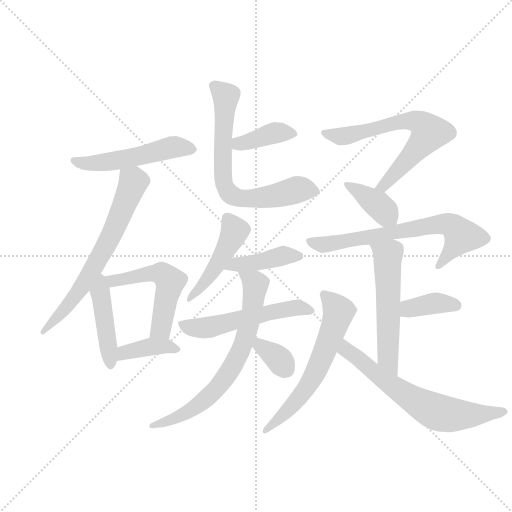
t = 0.00 s
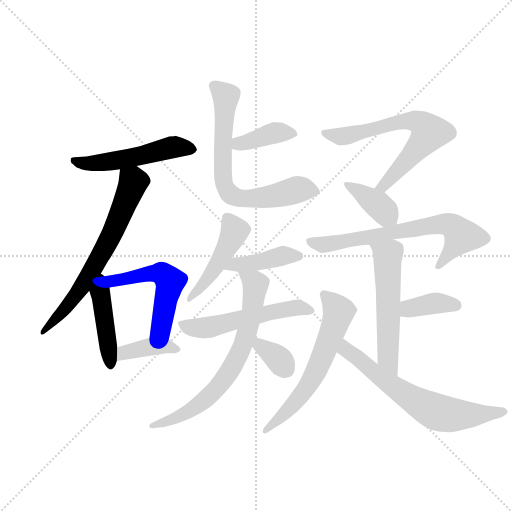
t = 2.58 s
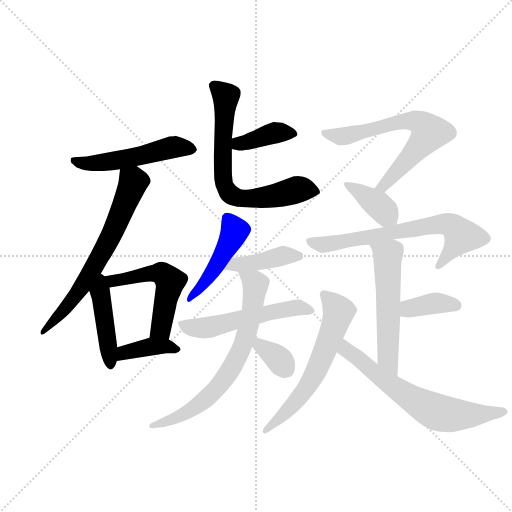
t = 5.17 s
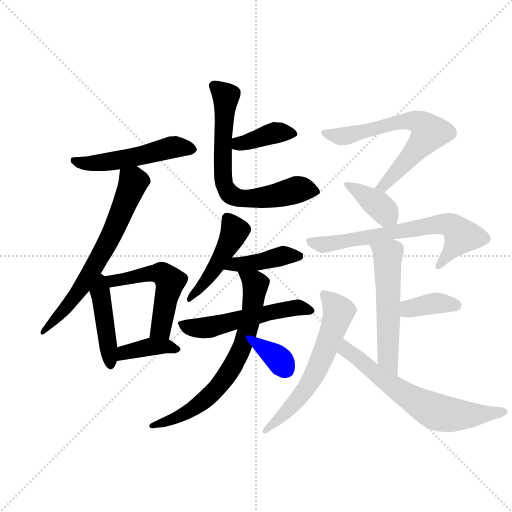
t = 7.75 s
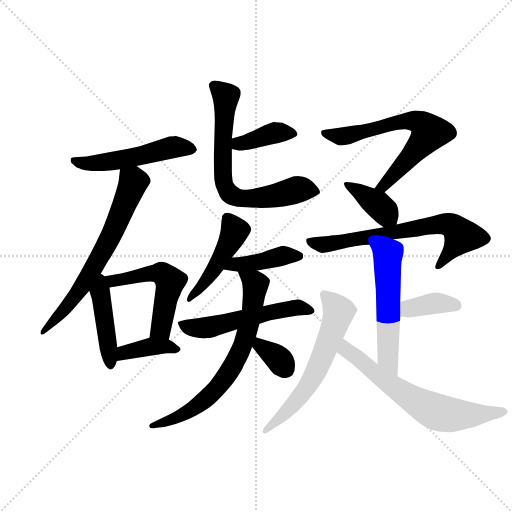
t = 10.34 s
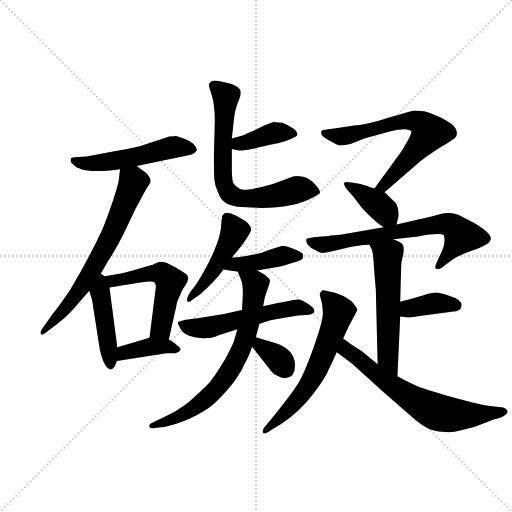
t = 12.92 s

The animated SVG that drew these frames (rendered in a browser with its animation timeline set to each time). Animation: 19 CSS @keyframes rules; one cycle of 12.92 s.

<svg version="1.1" viewBox="0 0 1024 1024" xmlns="http://www.w3.org/2000/svg">
  <g stroke="lightgray" stroke-dasharray="1,1" stroke-width="1" transform="scale(4, 4)">
    <line x1="0" y1="0" x2="256" y2="256"></line>
    <line x1="256" y1="0" x2="0" y2="256"></line>
    <line x1="128" y1="0" x2="128" y2="256"></line>
    <line x1="0" y1="128" x2="256" y2="128"></line>
  </g>
  <g transform="scale(0.92, -0.92) translate(60, -850)">
    <style type="text/css">
      
        @keyframes keyframes0 {
          from {
            stroke: blue;
            stroke-dashoffset: 521;
            stroke-width: 128;
          }
          63% {
            animation-timing-function: step-end;
            stroke: blue;
            stroke-dashoffset: 0;
            stroke-width: 128;
          }
          to {
            stroke: black;
            stroke-width: 1024;
          }
        }
        #make-me-a-hanzi-animation-0 {
          animation: keyframes0 0.6739908854166666s both;
          animation-delay: 0s;
          animation-timing-function: linear;
        }
      
        @keyframes keyframes1 {
          from {
            stroke: blue;
            stroke-dashoffset: 668;
            stroke-width: 128;
          }
          68% {
            animation-timing-function: step-end;
            stroke: blue;
            stroke-dashoffset: 0;
            stroke-width: 128;
          }
          to {
            stroke: black;
            stroke-width: 1024;
          }
        }
        #make-me-a-hanzi-animation-1 {
          animation: keyframes1 0.7936197916666666s both;
          animation-delay: 0.6739908854166666s;
          animation-timing-function: linear;
        }
      
        @keyframes keyframes2 {
          from {
            stroke: blue;
            stroke-dashoffset: 437;
            stroke-width: 128;
          }
          59% {
            animation-timing-function: step-end;
            stroke: blue;
            stroke-dashoffset: 0;
            stroke-width: 128;
          }
          to {
            stroke: black;
            stroke-width: 1024;
          }
        }
        #make-me-a-hanzi-animation-2 {
          animation: keyframes2 0.6056315104166666s both;
          animation-delay: 1.4676106770833333s;
          animation-timing-function: linear;
        }
      
        @keyframes keyframes3 {
          from {
            stroke: blue;
            stroke-dashoffset: 538;
            stroke-width: 128;
          }
          64% {
            animation-timing-function: step-end;
            stroke: blue;
            stroke-dashoffset: 0;
            stroke-width: 128;
          }
          to {
            stroke: black;
            stroke-width: 1024;
          }
        }
        #make-me-a-hanzi-animation-3 {
          animation: keyframes3 0.6878255208333334s both;
          animation-delay: 2.0732421875s;
          animation-timing-function: linear;
        }
      
        @keyframes keyframes4 {
          from {
            stroke: blue;
            stroke-dashoffset: 386;
            stroke-width: 128;
          }
          56% {
            animation-timing-function: step-end;
            stroke: blue;
            stroke-dashoffset: 0;
            stroke-width: 128;
          }
          to {
            stroke: black;
            stroke-width: 1024;
          }
        }
        #make-me-a-hanzi-animation-4 {
          animation: keyframes4 0.5641276041666666s both;
          animation-delay: 2.7610677083333335s;
          animation-timing-function: linear;
        }
      
        @keyframes keyframes5 {
          from {
            stroke: blue;
            stroke-dashoffset: 387;
            stroke-width: 128;
          }
          56% {
            animation-timing-function: step-end;
            stroke: blue;
            stroke-dashoffset: 0;
            stroke-width: 128;
          }
          to {
            stroke: black;
            stroke-width: 1024;
          }
        }
        #make-me-a-hanzi-animation-5 {
          animation: keyframes5 0.56494140625s both;
          animation-delay: 3.3251953125s;
          animation-timing-function: linear;
        }
      
        @keyframes keyframes6 {
          from {
            stroke: blue;
            stroke-dashoffset: 699;
            stroke-width: 128;
          }
          69% {
            animation-timing-function: step-end;
            stroke: blue;
            stroke-dashoffset: 0;
            stroke-width: 128;
          }
          to {
            stroke: black;
            stroke-width: 1024;
          }
        }
        #make-me-a-hanzi-animation-6 {
          animation: keyframes6 0.81884765625s both;
          animation-delay: 3.89013671875s;
          animation-timing-function: linear;
        }
      
        @keyframes keyframes7 {
          from {
            stroke: blue;
            stroke-dashoffset: 469;
            stroke-width: 128;
          }
          60% {
            animation-timing-function: step-end;
            stroke: blue;
            stroke-dashoffset: 0;
            stroke-width: 128;
          }
          to {
            stroke: black;
            stroke-width: 1024;
          }
        }
        #make-me-a-hanzi-animation-7 {
          animation: keyframes7 0.6316731770833334s both;
          animation-delay: 4.708984375s;
          animation-timing-function: linear;
        }
      
        @keyframes keyframes8 {
          from {
            stroke: blue;
            stroke-dashoffset: 414;
            stroke-width: 128;
          }
          57% {
            animation-timing-function: step-end;
            stroke: blue;
            stroke-dashoffset: 0;
            stroke-width: 128;
          }
          to {
            stroke: black;
            stroke-width: 1024;
          }
        }
        #make-me-a-hanzi-animation-8 {
          animation: keyframes8 0.5869140625s both;
          animation-delay: 5.340657552083333s;
          animation-timing-function: linear;
        }
      
        @keyframes keyframes9 {
          from {
            stroke: blue;
            stroke-dashoffset: 545;
            stroke-width: 128;
          }
          64% {
            animation-timing-function: step-end;
            stroke: blue;
            stroke-dashoffset: 0;
            stroke-width: 128;
          }
          to {
            stroke: black;
            stroke-width: 1024;
          }
        }
        #make-me-a-hanzi-animation-9 {
          animation: keyframes9 0.6935221354166666s both;
          animation-delay: 5.927571614583333s;
          animation-timing-function: linear;
        }
      
        @keyframes keyframes10 {
          from {
            stroke: blue;
            stroke-dashoffset: 704;
            stroke-width: 128;
          }
          70% {
            animation-timing-function: step-end;
            stroke: blue;
            stroke-dashoffset: 0;
            stroke-width: 128;
          }
          to {
            stroke: black;
            stroke-width: 1024;
          }
        }
        #make-me-a-hanzi-animation-10 {
          animation: keyframes10 0.8229166666666666s both;
          animation-delay: 6.62109375s;
          animation-timing-function: linear;
        }
      
        @keyframes keyframes11 {
          from {
            stroke: blue;
            stroke-dashoffset: 342;
            stroke-width: 128;
          }
          53% {
            animation-timing-function: step-end;
            stroke: blue;
            stroke-dashoffset: 0;
            stroke-width: 128;
          }
          to {
            stroke: black;
            stroke-width: 1024;
          }
        }
        #make-me-a-hanzi-animation-11 {
          animation: keyframes11 0.5283203125s both;
          animation-delay: 7.444010416666667s;
          animation-timing-function: linear;
        }
      
        @keyframes keyframes12 {
          from {
            stroke: blue;
            stroke-dashoffset: 665;
            stroke-width: 128;
          }
          68% {
            animation-timing-function: step-end;
            stroke: blue;
            stroke-dashoffset: 0;
            stroke-width: 128;
          }
          to {
            stroke: black;
            stroke-width: 1024;
          }
        }
        #make-me-a-hanzi-animation-12 {
          animation: keyframes12 0.7911783854166666s both;
          animation-delay: 7.972330729166667s;
          animation-timing-function: linear;
        }
      
        @keyframes keyframes13 {
          from {
            stroke: blue;
            stroke-dashoffset: 387;
            stroke-width: 128;
          }
          56% {
            animation-timing-function: step-end;
            stroke: blue;
            stroke-dashoffset: 0;
            stroke-width: 128;
          }
          to {
            stroke: black;
            stroke-width: 1024;
          }
        }
        #make-me-a-hanzi-animation-13 {
          animation: keyframes13 0.56494140625s both;
          animation-delay: 8.763509114583334s;
          animation-timing-function: linear;
        }
      
        @keyframes keyframes14 {
          from {
            stroke: blue;
            stroke-dashoffset: 684;
            stroke-width: 128;
          }
          69% {
            animation-timing-function: step-end;
            stroke: blue;
            stroke-dashoffset: 0;
            stroke-width: 128;
          }
          to {
            stroke: black;
            stroke-width: 1024;
          }
        }
        #make-me-a-hanzi-animation-14 {
          animation: keyframes14 0.806640625s both;
          animation-delay: 9.328450520833334s;
          animation-timing-function: linear;
        }
      
        @keyframes keyframes15 {
          from {
            stroke: blue;
            stroke-dashoffset: 554;
            stroke-width: 128;
          }
          64% {
            animation-timing-function: step-end;
            stroke: blue;
            stroke-dashoffset: 0;
            stroke-width: 128;
          }
          to {
            stroke: black;
            stroke-width: 1024;
          }
        }
        #make-me-a-hanzi-animation-15 {
          animation: keyframes15 0.7008463541666666s both;
          animation-delay: 10.135091145833334s;
          animation-timing-function: linear;
        }
      
        @keyframes keyframes16 {
          from {
            stroke: blue;
            stroke-dashoffset: 378;
            stroke-width: 128;
          }
          55% {
            animation-timing-function: step-end;
            stroke: blue;
            stroke-dashoffset: 0;
            stroke-width: 128;
          }
          to {
            stroke: black;
            stroke-width: 1024;
          }
        }
        #make-me-a-hanzi-animation-16 {
          animation: keyframes16 0.5576171875s both;
          animation-delay: 10.8359375s;
          animation-timing-function: linear;
        }
      
        @keyframes keyframes17 {
          from {
            stroke: blue;
            stroke-dashoffset: 616;
            stroke-width: 128;
          }
          67% {
            animation-timing-function: step-end;
            stroke: blue;
            stroke-dashoffset: 0;
            stroke-width: 128;
          }
          to {
            stroke: black;
            stroke-width: 1024;
          }
        }
        #make-me-a-hanzi-animation-17 {
          animation: keyframes17 0.7513020833333334s both;
          animation-delay: 11.3935546875s;
          animation-timing-function: linear;
        }
      
        @keyframes keyframes18 {
          from {
            stroke: blue;
            stroke-dashoffset: 647;
            stroke-width: 128;
          }
          68% {
            animation-timing-function: step-end;
            stroke: blue;
            stroke-dashoffset: 0;
            stroke-width: 128;
          }
          to {
            stroke: black;
            stroke-width: 1024;
          }
        }
        #make-me-a-hanzi-animation-18 {
          animation: keyframes18 0.7765299479166666s both;
          animation-delay: 12.144856770833334s;
          animation-timing-function: linear;
        }
      
    </style>
    
      <path d="M 308 553 L 244 532 Q 215 525 183 520 L 128 510 L 101 508 Q 94 508 94 504 Q 92 497 99 493 Q 107 485 112 484 Q 122 478 151 478 Q 180 478 201 482 L 237 489 L 347 512 Q 360 514 364.5 519 Q 369 524 368 525.5 Q 367 527 366 530 Q 359 545 321 555 L 319 554 L 308 553 Z" fill="lightgray"></path>
    
      <path d="M 201 482 L 198 457 Q 197 449 185 412 Q 172 374 162 350 Q 133 288 92 219 Q 63 177 54 167 L 32 136 Q 26 128 29 124 Q 32 120 42 129 L 62 144 Q 89 165 101 180 L 134 218 L 155 248 L 174 281 Q 188 301 208 340 L 235 397 L 256 436 L 265 450 Q 272 459 258 474 L 237 489 C 213 506 205 512 201 482 Z" fill="lightgray"></path>
    
      <path d="M 134 218 L 140 199 L 157 90 Q 164 59 173 51 Q 186 38 194 65 L 195 95 L 178 225 C 172 270 119 267 134 218 Z" fill="lightgray"></path>
    
      <path d="M 307 112 L 323 183 Q 324 194 332 209 Q 333 215 342 228 Q 350 240 349 247 Q 347 254 342 256 L 323 268 L 303 278 Q 294 281 290 281 Q 285 281 271 274 Q 268 274 240 265 Q 212 256 193 254 Q 175 250 155 248 C 125 245 148 220 178 225 L 245 236 Q 270 240 275 237 Q 279 233 279 227 L 265 116 C 261 86 300 83 307 112 Z" fill="lightgray"></path>
    
      <path d="M 194 65 L 302 82 L 321 82 Q 329 83 332 89 Q 334 94 324 100 Q 320 104 317 106 L 307 112 C 289 123 289 123 265 116 L 195 95 C 166 86 164 60 194 65 Z" fill="lightgray"></path>
    
      <path d="M 444 526 L 459 523 Q 466 522 488 526 L 530 536 Q 564 542 584 554 Q 588 557 586 559 Q 586 565 576 572 Q 560 581 554 583 L 539 584 L 537 585 Q 532 585 514 577 L 488 564 L 487 564 L 479 561 L 469 556 L 444 549 C 415 541 415 532 444 526 Z" fill="lightgray"></path>
    
      <path d="M 507 398 Q 579 398 619 420 Q 633 428 634 429 Q 639 434 627 447 Q 613 464 599 466 Q 585 468 584 467 L 579 467 L 533 450 Q 473 433 462 439 Q 451 445 446 454 Q 444 468 444 478 L 444 526 L 444 549 L 449 595 Q 450 606 454 618 L 462 640 Q 464 649 462 655 Q 456 665 433 670 Q 410 675 407.5 675 Q 405 675 399 673 Q 394 668 394 665 Q 394 662 400.5 642.5 Q 407 623 407 587 L 405 513 Q 405 476 406 460.5 Q 407 445 415 430 Q 423 402 466 400 L 507 398 Z" fill="lightgray"></path>
    
      <path d="M 444 290 L 466 317 Q 486 345 486 351 Q 486 357 482 361 Q 477 369 453.5 381 Q 430 393 425 383 L 423 381 L 421 364 Q 421 339 403.5 300 Q 386 261 365 230 L 353 214 Q 344 199 347.5 195 Q 351 191 359 199 L 376 211 Q 407 238 426 264 L 444 290 Z" fill="lightgray"></path>
    
      <path d="M 499 262 L 546 270 Q 549 270 571 277 Q 593 283 597 287 L 599 291 Q 599 296 598 299 Q 597 301 576 310 Q 555 318 552 315 L 523 306 Q 509 299 488 296 Q 470 291 444 290 C 414 289 396 269 426 264 L 457 259 L 499 262 Z" fill="lightgray"></path>
    
      <path d="M 504 146 L 528 154 L 561 160 L 588 164 L 612 166 Q 622 168 623 172 Q 627 177 611 188.5 Q 595 200 586 199 Q 577 198 534 189 L 512 184 L 466 176 L 424 167 L 369 158 L 344 155 Q 330 152 327.5 150 Q 325 148 332.5 135 Q 340 122 361 117.5 Q 382 113 390 115 Q 400 115 417 122 L 456 134 L 504 146 Z" fill="lightgray"></path>
    
      <path d="M 496 117 L 504 146 L 512 184 L 516 205 L 526 234 Q 526 238 527 239 Q 527 248 499 262 C 473 276 446 287 457 259 L 464 242 Q 468 234 468 211 L 466 176 L 456 134 L 449 109 Q 444 95 427 65 Q 409 35 396 19 Q 376 -2 348 -26 Q 321 -46 298 -56 L 271 -69 Q 263 -72 265 -78 Q 267 -83 280 -80 L 297 -78 Q 321 -74 353 -60 Q 385 -45 404 -29 Q 423 -12 445 15 Q 467 45 470 56 Q 480 72 488 96 L 496 117 Z" fill="lightgray"></path>
    
      <path d="M 581 52 Q 583 72 569 87 Q 554 101 536 105 L 496 117 C 467 126 469 120 488 96 L 529 44 Q 533 37 543 33 Q 553 28 557 28 Q 581 28 581 52 Z" fill="lightgray"></path>
    
      <path d="M 776 432 L 845 492 Q 865 509 895 528 Q 925 546 929 550 Q 937 559 930 571 Q 926 580 901 593 Q 876 605 862 608 Q 847 610 842 610 Q 836 610 788 595 Q 739 579 710 577 L 670 571 L 646 568 Q 640 567 639 565 Q 634 556 655 545 L 674 535 Q 684 533 702 537 L 732 549 L 787 564 Q 811 570 822 569 Q 833 567 834 565 Q 835 561 829 549 L 814 523 L 754 440 C 736 416 753 412 776 432 Z" fill="lightgray"></path>
    
      <path d="M 802 362 L 806 378 Q 807 378 806 392 Q 804 406 797 412 L 776 432 L 754 440 L 724 450 L 705 453 Q 690 456 689 453 Q 683 448 708 423 L 727 398 Q 737 388 740 384 L 760 366 L 774 356 C 796 340 796 340 802 362 Z" fill="lightgray"></path>
    
      <path d="M 795 330 L 815 332 L 849 336 Q 898 345 905 338 Q 909 324 902 307 L 889 279 Q 884 268 888 266 Q 895 264 900 268 L 924 286 Q 937 294 952 300 L 979 310 Q 1005 320 1007 330 Q 1009 343 970 366 L 936 383 Q 915 391 892 383 L 876 379 Q 872 378 854 374 L 802 362 L 774 356 L 683 340 Q 664 338 654 337 L 627 335 Q 608 333 606.5 330.5 Q 605 328 607 322 Q 609 316 622 308 Q 635 300 641 300 L 655 302 L 681 308 Q 718 318 743 318 L 795 330 Z" fill="lightgray"></path>
    
      <path d="M 804 32 L 810 162 L 810 194 L 812 268 Q 812 282 816 294 Q 819 306 817 315 Q 815 323 795 330 C 767 341 730 345 743 318 L 748 308 Q 751 301 752 283 Q 753 265 757 221 L 761 58 C 762 28 803 2 804 32 Z" fill="lightgray"></path>
    
      <path d="M 810 162 L 828 160 Q 829 159 860 164 L 926 173 Q 938 174 941 179 Q 951 196 919 206 Q 897 214 888 214 Q 879 214 857 207 Q 834 200 810 194 C 781 187 780 165 810 162 Z" fill="lightgray"></path>
    
      <path d="M 537 -52 L 514 -80 Q 509 -88 512.5 -91.5 Q 516 -95 528 -86 L 551 -72 Q 591 -45 619.5 -8 Q 648 29 655 48 Q 657 50 672 84 L 686 114 L 698 140 L 717 176 Q 717 178 708.5 190 Q 700 202 670 213 L 649 218 Q 642 221 638.5 217 Q 635 213 635 210 Q 642 189 642 170 Q 642 151 621.5 94 Q 601 37 588.5 17 Q 576 -3 537 -52 Z" fill="lightgray"></path>
    
      <path d="M 672 84 L 705 60 L 771 0 L 827 -49 Q 860 -79 877 -84 Q 893 -89 909 -89 Q 922 -91 940 -86 L 971 -78 L 1013 -62 Q 1032 -58 1038 -52 Q 1045 -48 1043 -43 Q 1041 -38 1034 -36 L 1001 -32 Q 975 -28 918 -12 Q 861 5 849 10 Q 837 14 804 32 L 761 58 L 742 74 Q 728 86 720 91 Q 711 96 707 99 L 686 114 C 662 131 648 102 672 84 Z" fill="lightgray"></path>
    
    
      <clipPath id="make-me-a-hanzi-clip-0">
        <path d="M 308 553 L 244 532 Q 215 525 183 520 L 128 510 L 101 508 Q 94 508 94 504 Q 92 497 99 493 Q 107 485 112 484 Q 122 478 151 478 Q 180 478 201 482 L 237 489 L 347 512 Q 360 514 364.5 519 Q 369 524 368 525.5 Q 367 527 366 530 Q 359 545 321 555 L 319 554 L 308 553 Z"></path>
      </clipPath>
      <path clip-path="url(#make-me-a-hanzi-clip-0)" d="M 101 500 L 143 494 L 203 502 L 316 530 L 361 525" fill="none" id="make-me-a-hanzi-animation-0" stroke-dasharray="393 786" stroke-linecap="round"></path>
    
      <clipPath id="make-me-a-hanzi-clip-1">
        <path d="M 201 482 L 198 457 Q 197 449 185 412 Q 172 374 162 350 Q 133 288 92 219 Q 63 177 54 167 L 32 136 Q 26 128 29 124 Q 32 120 42 129 L 62 144 Q 89 165 101 180 L 134 218 L 155 248 L 174 281 Q 188 301 208 340 L 235 397 L 256 436 L 265 450 Q 272 459 258 474 L 237 489 C 213 506 205 512 201 482 Z"></path>
      </clipPath>
      <path clip-path="url(#make-me-a-hanzi-clip-1)" d="M 209 475 L 230 455 L 185 343 L 117 225 L 35 129" fill="none" id="make-me-a-hanzi-animation-1" stroke-dasharray="540 1080" stroke-linecap="round"></path>
    
      <clipPath id="make-me-a-hanzi-clip-2">
        <path d="M 134 218 L 140 199 L 157 90 Q 164 59 173 51 Q 186 38 194 65 L 195 95 L 178 225 C 172 270 119 267 134 218 Z"></path>
      </clipPath>
      <path clip-path="url(#make-me-a-hanzi-clip-2)" d="M 155 240 L 182 61" fill="none" id="make-me-a-hanzi-animation-2" stroke-dasharray="309 618" stroke-linecap="round"></path>
    
      <clipPath id="make-me-a-hanzi-clip-3">
        <path d="M 307 112 L 323 183 Q 324 194 332 209 Q 333 215 342 228 Q 350 240 349 247 Q 347 254 342 256 L 323 268 L 303 278 Q 294 281 290 281 Q 285 281 271 274 Q 268 274 240 265 Q 212 256 193 254 Q 175 250 155 248 C 125 245 148 220 178 225 L 245 236 Q 270 240 275 237 Q 279 233 279 227 L 265 116 C 261 86 300 83 307 112 Z"></path>
      </clipPath>
      <path clip-path="url(#make-me-a-hanzi-clip-3)" d="M 162 247 L 183 238 L 286 256 L 305 244 L 310 238 L 290 138 L 273 123" fill="none" id="make-me-a-hanzi-animation-3" stroke-dasharray="410 820" stroke-linecap="round"></path>
    
      <clipPath id="make-me-a-hanzi-clip-4">
        <path d="M 194 65 L 302 82 L 321 82 Q 329 83 332 89 Q 334 94 324 100 Q 320 104 317 106 L 307 112 C 289 123 289 123 265 116 L 195 95 C 166 86 164 60 194 65 Z"></path>
      </clipPath>
      <path clip-path="url(#make-me-a-hanzi-clip-4)" d="M 201 72 L 210 83 L 270 97 L 299 98 L 323 91" fill="none" id="make-me-a-hanzi-animation-4" stroke-dasharray="258 516" stroke-linecap="round"></path>
    
      <clipPath id="make-me-a-hanzi-clip-5">
        <path d="M 444 526 L 459 523 Q 466 522 488 526 L 530 536 Q 564 542 584 554 Q 588 557 586 559 Q 586 565 576 572 Q 560 581 554 583 L 539 584 L 537 585 Q 532 585 514 577 L 488 564 L 487 564 L 479 561 L 469 556 L 444 549 C 415 541 415 532 444 526 Z"></path>
      </clipPath>
      <path clip-path="url(#make-me-a-hanzi-clip-5)" d="M 452 543 L 459 538 L 477 540 L 536 561 L 578 559" fill="none" id="make-me-a-hanzi-animation-5" stroke-dasharray="259 518" stroke-linecap="round"></path>
    
      <clipPath id="make-me-a-hanzi-clip-6">
        <path d="M 507 398 Q 579 398 619 420 Q 633 428 634 429 Q 639 434 627 447 Q 613 464 599 466 Q 585 468 584 467 L 579 467 L 533 450 Q 473 433 462 439 Q 451 445 446 454 Q 444 468 444 478 L 444 526 L 444 549 L 449 595 Q 450 606 454 618 L 462 640 Q 464 649 462 655 Q 456 665 433 670 Q 410 675 407.5 675 Q 405 675 399 673 Q 394 668 394 665 Q 394 662 400.5 642.5 Q 407 623 407 587 L 405 513 Q 405 476 406 460.5 Q 407 445 415 430 Q 423 402 466 400 L 507 398 Z"></path>
      </clipPath>
      <path clip-path="url(#make-me-a-hanzi-clip-6)" d="M 405 664 L 431 641 L 424 476 L 429 444 L 440 428 L 474 418 L 599 439 L 628 433" fill="none" id="make-me-a-hanzi-animation-6" stroke-dasharray="571 1142" stroke-linecap="round"></path>
    
      <clipPath id="make-me-a-hanzi-clip-7">
        <path d="M 444 290 L 466 317 Q 486 345 486 351 Q 486 357 482 361 Q 477 369 453.5 381 Q 430 393 425 383 L 423 381 L 421 364 Q 421 339 403.5 300 Q 386 261 365 230 L 353 214 Q 344 199 347.5 195 Q 351 191 359 199 L 376 211 Q 407 238 426 264 L 444 290 Z"></path>
      </clipPath>
      <path clip-path="url(#make-me-a-hanzi-clip-7)" d="M 430 376 L 448 354 L 448 341 L 402 258 L 353 199" fill="none" id="make-me-a-hanzi-animation-7" stroke-dasharray="341 682" stroke-linecap="round"></path>
    
      <clipPath id="make-me-a-hanzi-clip-8">
        <path d="M 499 262 L 546 270 Q 549 270 571 277 Q 593 283 597 287 L 599 291 Q 599 296 598 299 Q 597 301 576 310 Q 555 318 552 315 L 523 306 Q 509 299 488 296 Q 470 291 444 290 C 414 289 396 269 426 264 L 457 259 L 499 262 Z"></path>
      </clipPath>
      <path clip-path="url(#make-me-a-hanzi-clip-8)" d="M 435 268 L 562 295 L 590 294" fill="none" id="make-me-a-hanzi-animation-8" stroke-dasharray="286 572" stroke-linecap="round"></path>
    
      <clipPath id="make-me-a-hanzi-clip-9">
        <path d="M 504 146 L 528 154 L 561 160 L 588 164 L 612 166 Q 622 168 623 172 Q 627 177 611 188.5 Q 595 200 586 199 Q 577 198 534 189 L 512 184 L 466 176 L 424 167 L 369 158 L 344 155 Q 330 152 327.5 150 Q 325 148 332.5 135 Q 340 122 361 117.5 Q 382 113 390 115 Q 400 115 417 122 L 456 134 L 504 146 Z"></path>
      </clipPath>
      <path clip-path="url(#make-me-a-hanzi-clip-9)" d="M 333 144 L 384 137 L 547 176 L 597 181 L 615 174" fill="none" id="make-me-a-hanzi-animation-9" stroke-dasharray="417 834" stroke-linecap="round"></path>
    
      <clipPath id="make-me-a-hanzi-clip-10">
        <path d="M 496 117 L 504 146 L 512 184 L 516 205 L 526 234 Q 526 238 527 239 Q 527 248 499 262 C 473 276 446 287 457 259 L 464 242 Q 468 234 468 211 L 466 176 L 456 134 L 449 109 Q 444 95 427 65 Q 409 35 396 19 Q 376 -2 348 -26 Q 321 -46 298 -56 L 271 -69 Q 263 -72 265 -78 Q 267 -83 280 -80 L 297 -78 Q 321 -74 353 -60 Q 385 -45 404 -29 Q 423 -12 445 15 Q 467 45 470 56 Q 480 72 488 96 L 496 117 Z"></path>
      </clipPath>
      <path clip-path="url(#make-me-a-hanzi-clip-10)" d="M 464 257 L 495 232 L 482 144 L 446 55 L 415 9 L 376 -26 L 340 -50 L 273 -77" fill="none" id="make-me-a-hanzi-animation-10" stroke-dasharray="576 1152" stroke-linecap="round"></path>
    
      <clipPath id="make-me-a-hanzi-clip-11">
        <path d="M 581 52 Q 583 72 569 87 Q 554 101 536 105 L 496 117 C 467 126 469 120 488 96 L 529 44 Q 533 37 543 33 Q 553 28 557 28 Q 581 28 581 52 Z"></path>
      </clipPath>
      <path clip-path="url(#make-me-a-hanzi-clip-11)" d="M 501 109 L 505 98 L 540 75 L 560 49" fill="none" id="make-me-a-hanzi-animation-11" stroke-dasharray="214 428" stroke-linecap="round"></path>
    
      <clipPath id="make-me-a-hanzi-clip-12">
        <path d="M 776 432 L 845 492 Q 865 509 895 528 Q 925 546 929 550 Q 937 559 930 571 Q 926 580 901 593 Q 876 605 862 608 Q 847 610 842 610 Q 836 610 788 595 Q 739 579 710 577 L 670 571 L 646 568 Q 640 567 639 565 Q 634 556 655 545 L 674 535 Q 684 533 702 537 L 732 549 L 787 564 Q 811 570 822 569 Q 833 567 834 565 Q 835 561 829 549 L 814 523 L 754 440 C 736 416 753 412 776 432 Z"></path>
      </clipPath>
      <path clip-path="url(#make-me-a-hanzi-clip-12)" d="M 645 561 L 681 553 L 822 587 L 844 587 L 867 571 L 874 561 L 857 538 L 774 446 L 762 444" fill="none" id="make-me-a-hanzi-animation-12" stroke-dasharray="537 1074" stroke-linecap="round"></path>
    
      <clipPath id="make-me-a-hanzi-clip-13">
        <path d="M 802 362 L 806 378 Q 807 378 806 392 Q 804 406 797 412 L 776 432 L 754 440 L 724 450 L 705 453 Q 690 456 689 453 Q 683 448 708 423 L 727 398 Q 737 388 740 384 L 760 366 L 774 356 C 796 340 796 340 802 362 Z"></path>
      </clipPath>
      <path clip-path="url(#make-me-a-hanzi-clip-13)" d="M 693 450 L 761 406 L 793 368" fill="none" id="make-me-a-hanzi-animation-13" stroke-dasharray="259 518" stroke-linecap="round"></path>
    
      <clipPath id="make-me-a-hanzi-clip-14">
        <path d="M 795 330 L 815 332 L 849 336 Q 898 345 905 338 Q 909 324 902 307 L 889 279 Q 884 268 888 266 Q 895 264 900 268 L 924 286 Q 937 294 952 300 L 979 310 Q 1005 320 1007 330 Q 1009 343 970 366 L 936 383 Q 915 391 892 383 L 876 379 Q 872 378 854 374 L 802 362 L 774 356 L 683 340 Q 664 338 654 337 L 627 335 Q 608 333 606.5 330.5 Q 605 328 607 322 Q 609 316 622 308 Q 635 300 641 300 L 655 302 L 681 308 Q 718 318 743 318 L 795 330 Z"></path>
      </clipPath>
      <path clip-path="url(#make-me-a-hanzi-clip-14)" d="M 612 327 L 642 318 L 914 362 L 929 355 L 943 337 L 893 272" fill="none" id="make-me-a-hanzi-animation-14" stroke-dasharray="556 1112" stroke-linecap="round"></path>
    
      <clipPath id="make-me-a-hanzi-clip-15">
        <path d="M 804 32 L 810 162 L 810 194 L 812 268 Q 812 282 816 294 Q 819 306 817 315 Q 815 323 795 330 C 767 341 730 345 743 318 L 748 308 Q 751 301 752 283 Q 753 265 757 221 L 761 58 C 762 28 803 2 804 32 Z"></path>
      </clipPath>
      <path clip-path="url(#make-me-a-hanzi-clip-15)" d="M 750 315 L 783 294 L 783 81 L 801 39" fill="none" id="make-me-a-hanzi-animation-15" stroke-dasharray="426 852" stroke-linecap="round"></path>
    
      <clipPath id="make-me-a-hanzi-clip-16">
        <path d="M 810 162 L 828 160 Q 829 159 860 164 L 926 173 Q 938 174 941 179 Q 951 196 919 206 Q 897 214 888 214 Q 879 214 857 207 Q 834 200 810 194 C 781 187 780 165 810 162 Z"></path>
      </clipPath>
      <path clip-path="url(#make-me-a-hanzi-clip-16)" d="M 815 167 L 829 179 L 887 191 L 931 186" fill="none" id="make-me-a-hanzi-animation-16" stroke-dasharray="250 500" stroke-linecap="round"></path>
    
      <clipPath id="make-me-a-hanzi-clip-17">
        <path d="M 537 -52 L 514 -80 Q 509 -88 512.5 -91.5 Q 516 -95 528 -86 L 551 -72 Q 591 -45 619.5 -8 Q 648 29 655 48 Q 657 50 672 84 L 686 114 L 698 140 L 717 176 Q 717 178 708.5 190 Q 700 202 670 213 L 649 218 Q 642 221 638.5 217 Q 635 213 635 210 Q 642 189 642 170 Q 642 151 621.5 94 Q 601 37 588.5 17 Q 576 -3 537 -52 Z"></path>
      </clipPath>
      <path clip-path="url(#make-me-a-hanzi-clip-17)" d="M 645 210 L 677 173 L 646 84 L 600 -2 L 562 -47 L 516 -86" fill="none" id="make-me-a-hanzi-animation-17" stroke-dasharray="488 976" stroke-linecap="round"></path>
    
      <clipPath id="make-me-a-hanzi-clip-18">
        <path d="M 672 84 L 705 60 L 771 0 L 827 -49 Q 860 -79 877 -84 Q 893 -89 909 -89 Q 922 -91 940 -86 L 971 -78 L 1013 -62 Q 1032 -58 1038 -52 Q 1045 -48 1043 -43 Q 1041 -38 1034 -36 L 1001 -32 Q 975 -28 918 -12 Q 861 5 849 10 Q 837 14 804 32 L 761 58 L 742 74 Q 728 86 720 91 Q 711 96 707 99 L 686 114 C 662 131 648 102 672 84 Z"></path>
      </clipPath>
      <path clip-path="url(#make-me-a-hanzi-clip-18)" d="M 689 107 L 698 85 L 791 12 L 872 -38 L 925 -52 L 1024 -47" fill="none" id="make-me-a-hanzi-animation-18" stroke-dasharray="519 1038" stroke-linecap="round"></path>
    
  </g>
</svg>
